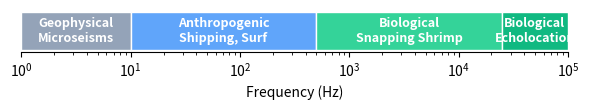

This chart was generated by the following Python code:
import matplotlib.pyplot as plt
import numpy as np

fig, ax = plt.subplots(figsize=(6, 1.2))

# Define frequency bands (Hz)
bands = [(1, 10), (10, 500), (500, 25000), (25000, 100000)]
labels = [
    "Geophysical\nMicroseisms",
    "Anthropogenic\nShipping, Surf",
    "Biological\nSnapping Shrimp",
    "Biological\nEcholocation",
]
colors = ["#94a3b8", "#60a5fa", "#34d399", "#10b981"]

for (low, high), label, color in zip(bands, labels, colors):
    ax.barh(0, width=high - low, left=low, color=color, edgecolor="white", height=0.8)
    ax.text(
        np.sqrt(low * high),
        0,
        label,
        ha="center",
        va="center",
        fontsize=9,
        color="white",
        fontweight="bold",
    )

ax.set_xscale("log")
ax.set_xlim(1, 1e5)
ax.set_xlabel("Frequency (Hz)")
ax.set_yticks([])
ax.spines[["top", "right", "left"]].set_visible(False)

plt.tight_layout()
# plt.savefig("frequency_bands.svg", dpi=300)
plt.show()
